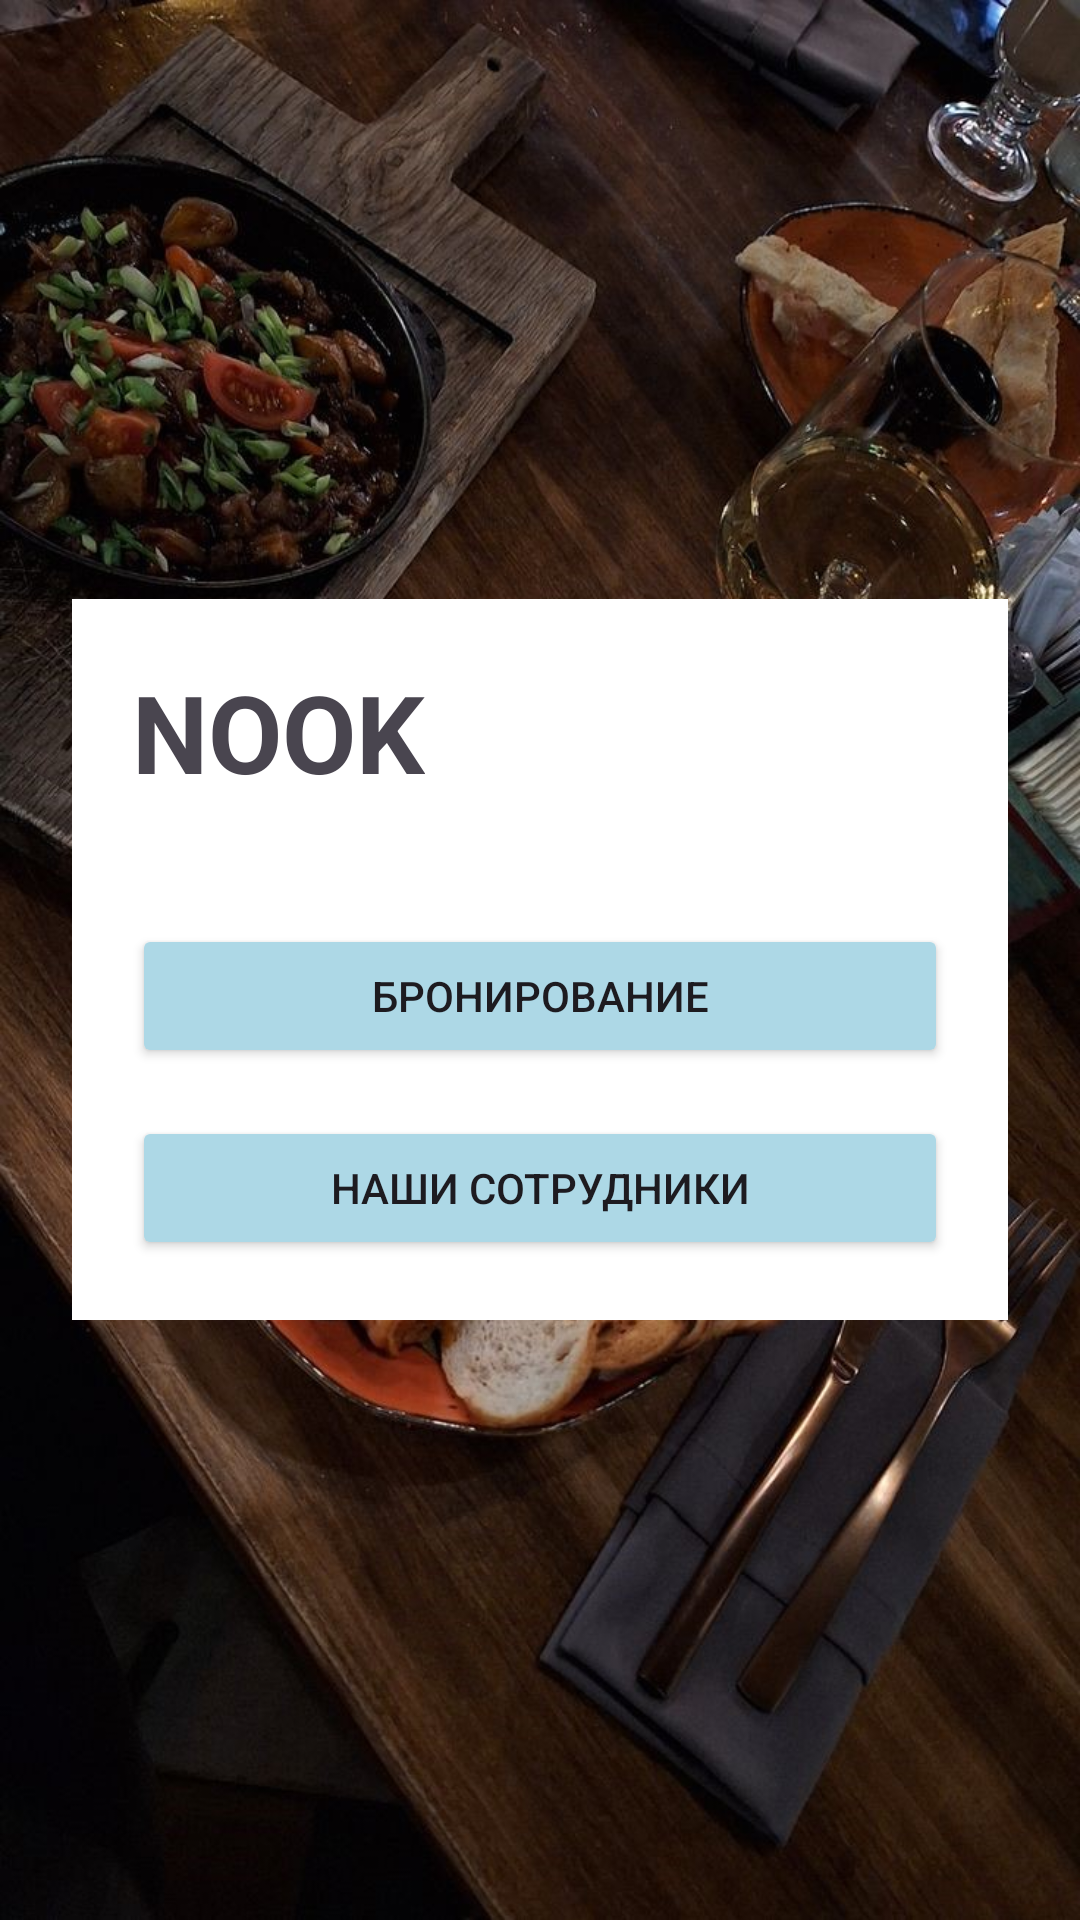

Produce the Android XML layout that renders to this screen, including the resource entries it uses.
<!-- AndroidManifest.xml: application theme Theme.NookAdmin -->
<!-- res/layout/activity_main.xml -->
<LinearLayout xmlns:android="http://schemas.android.com/apk/res/android"
    android:layout_width="match_parent"
    android:layout_height="match_parent"
    android:background="@drawable/restaurant_bg"
    android:gravity="center"
    android:orientation="vertical"
    android:padding="24dp">

    <LinearLayout
        android:orientation="vertical"
        android:background="#FFFFFF"
        android:padding="20dp"
        android:layout_width="match_parent"
        android:layout_height="wrap_content">

        <TextView

            android:layout_width="wrap_content"
            android:layout_height="wrap_content"
            android:layout_marginBottom="40dp"
            android:text="NOOK"
            android:textSize="36sp"
            android:textStyle="bold" />

        <Button
            android:id="@+id/btnBooking"
            android:layout_width="match_parent"
            android:layout_height="wrap_content"
            android:backgroundTint="#ADD8E6"
            android:minHeight="48dp"
            android:text="Бронирование" />

        <Button
            android:id="@+id/btnStaff"
            android:layout_width="match_parent"
            android:layout_height="wrap_content"
            android:layout_marginTop="16dp"
            android:backgroundTint="#ADD8E6"
            android:minHeight="48dp"
            android:text="Наши сотрудники" />
    </LinearLayout>
</LinearLayout>
<!-- resources referenced by this layout -->
<resources>
  <!-- drawable restaurant_bg: jpg bitmap (drawable, 236045 bytes) -->
  <style name="Theme.NookAdmin" parent="Base.Theme.NookAdmin" />
  <style name="Base.Theme.NookAdmin" parent="Theme.Material3.DayNight.NoActionBar">
          
          
      </style>
</resources>
